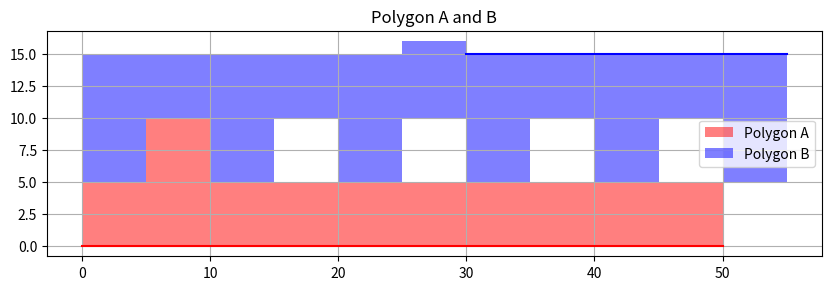

Python code for this plot:
import matplotlib.pyplot as plt

A = [
(50.000000000, 0.000000000),
(50.000000000, 5.000000000),
(10.000000000, 5.000000000),
(10.000000000, 10.000000000),
(5.000000000, 10.000000000),
(5.000000000, 5.000000000),
(0.000000000, 5.000000000),
(0.000000000, 0.000000000),
]
B = [
(30.000000000, 15.000000000),
(30.000000000, 16.000000000),
(25.000000000, 16.000000000),
(25.000000000, 15.000000000),
(0.000000000, 15.000000000),
(0.000000000, 5.000000000),
(5.000000000, 5.000000000),
(5.000000000, 10.000000000),
(10.000000000, 10.000000000),
(10.000000000, 5.000000000),
(15.000000000, 5.000000000),
(15.000000000, 10.000000000),
(20.000000000, 10.000000000),
(20.000000000, 5.000000000),
(25.000000000, 5.000000000),
(25.000000000, 10.000000000),
(30.000000000, 10.000000000),
(30.000000000, 5.000000000),
(35.000000000, 5.000000000),
(35.000000000, 10.000000000),
(40.000000000, 10.000000000),
(40.000000000, 5.000000000),
(45.000000000, 5.000000000),
(45.000000000, 10.000000000),
(50.000000000, 10.000000000),
(50.000000000, 5.000000000),
(55.000000000, 5.000000000),
(55.000000000, 15.000000000),
]

# 다각형 A와 B의 X, Y 좌표를 분리
A_x, A_y = zip(*A)
B_x, B_y = zip(*B)

# 그래프 그리기
plt.figure(figsize=(10, 10))

# 다각형 A 그리기
plt.fill(A_x, A_y, 'r', alpha=0.5, label='Polygon A')

# 다각형 B 그리기
plt.fill(B_x, B_y, 'b', alpha=0.5, label='Polygon B')

# 시작점과 끝점을 이어줌
plt.plot([A_x[0], A_x[-1]], [A_y[0], A_y[-1]], 'r')
plt.plot([B_x[0], B_x[-1]], [B_y[0], B_y[-1]], 'b')

# 설정
plt.title('Polygon A and B')
plt.legend()
plt.grid(True)
plt.gca().set_aspect('equal', adjustable='box')

# 결과 표시
plt.show()